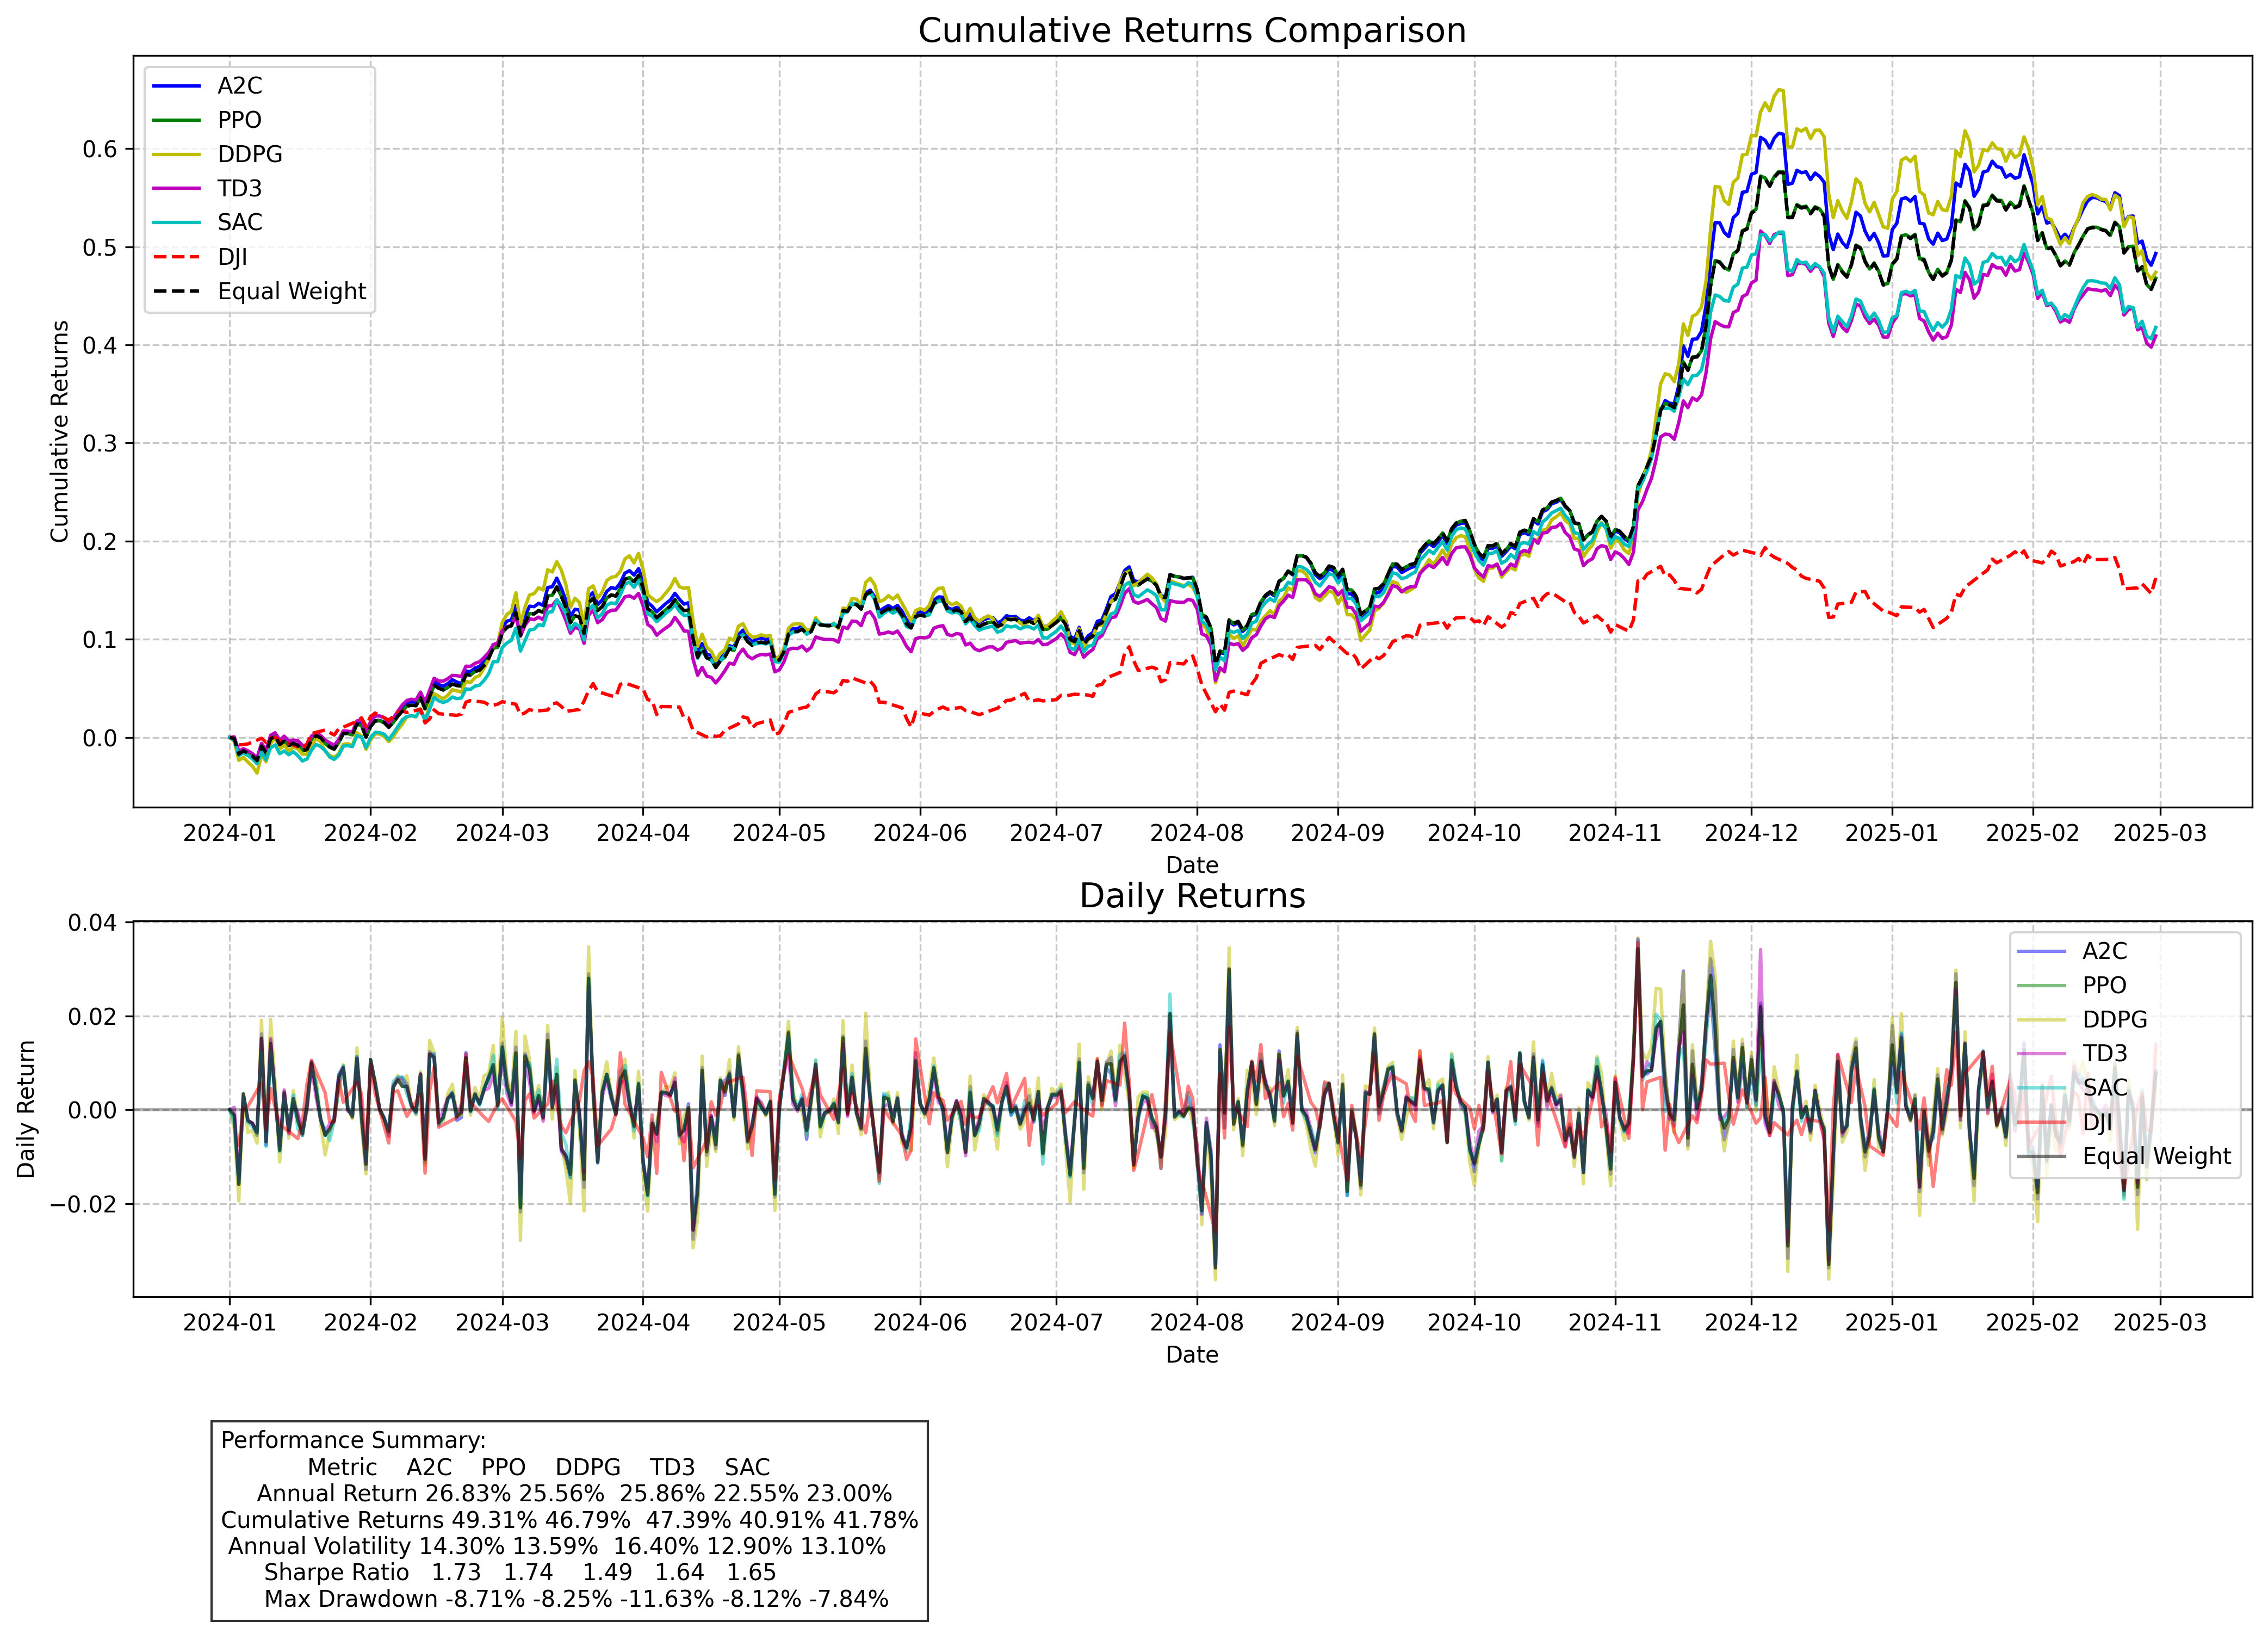

Data behind this chart, as committed beside it:
Metric, A2C, PPO, DDPG, TD3, SAC
Annual Return, 26.83%, 25.56%, 25.86%, 22.55%, 23.00%
Cumulative Returns, 49.31%, 46.79%, 47.39%, 40.91%, 41.78%
Annual Volatility, 14.30%, 13.59%, 16.40%, 12.90%, 13.10%
Sharpe Ratio, 1.73, 1.74, 1.49, 1.64, 1.65
Max Drawdown, -8.71%, -8.25%, -11.63%, -8.12%, -7.84%
